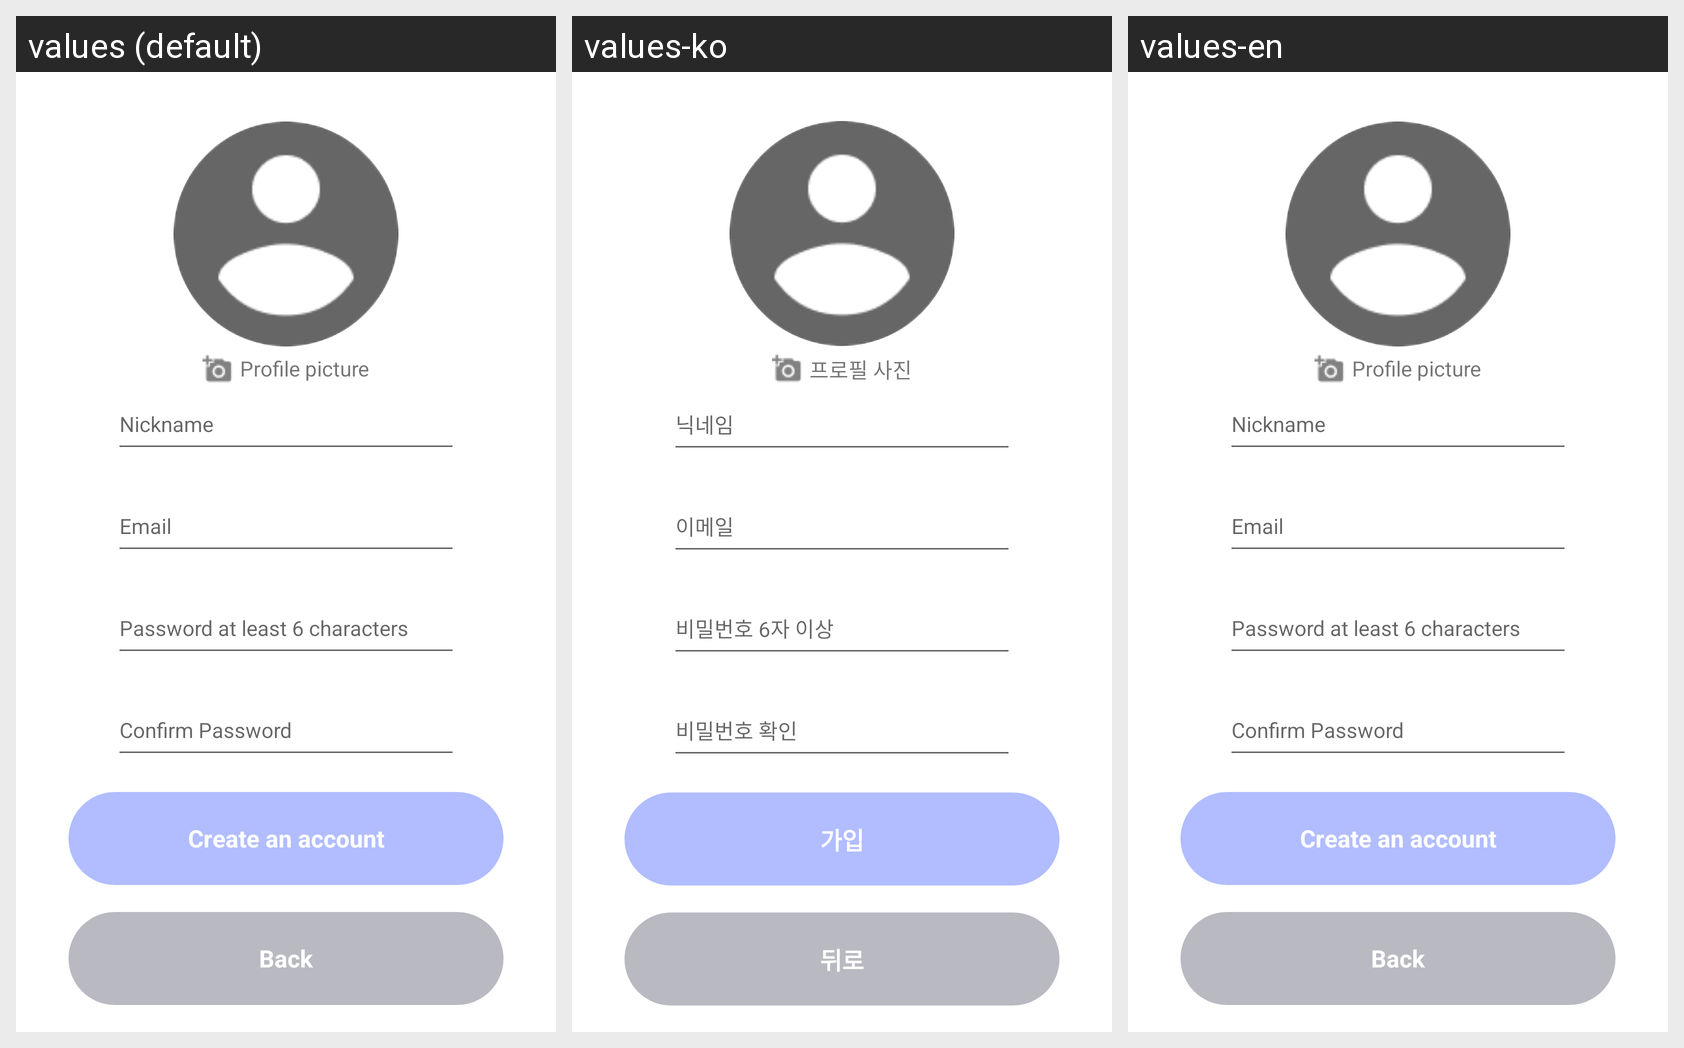

The same Android screen rendered under several of its app's locales, left to right. List the strings drawn on it with the default value and each locale's translation.
Android screen res/layout/activity_sign.xml rendered under 3 locales, left to right: values (default), values-ko, values-en. Device: Nexus 5 (rendered at 1080×1920; each locale shown at half size, 540×960, under a caption strip naming it); theme Theme.MobileSoftware.
Strings drawn on this screen, with the default value and each locale's value (text and hints the layout hard-codes, and strings that could not be matched under every locale, appear in the picture but are not listed):

addProfile
  values: Profile picture
  values-ko: 프로필 사진
  values-en: Profile picture

signNickname
  values: Nickname
  values-ko: 닉네임
  values-en: Nickname

signEmail
  values: Email
  values-ko: 이메일
  values-en: Email

signPass
  values: Password at least 6 characters
  values-ko: 비밀번호 6자 이상
  values-en: Password at least 6 characters

signConfirm
  values: Confirm Password
  values-ko: 비밀번호 확인
  values-en: Confirm Password

createAccount
  values: Create an account
  values-ko: 가입
  values-en: Create an account

signBack
  values: Back
  values-ko: 뒤로
  values-en: Back
